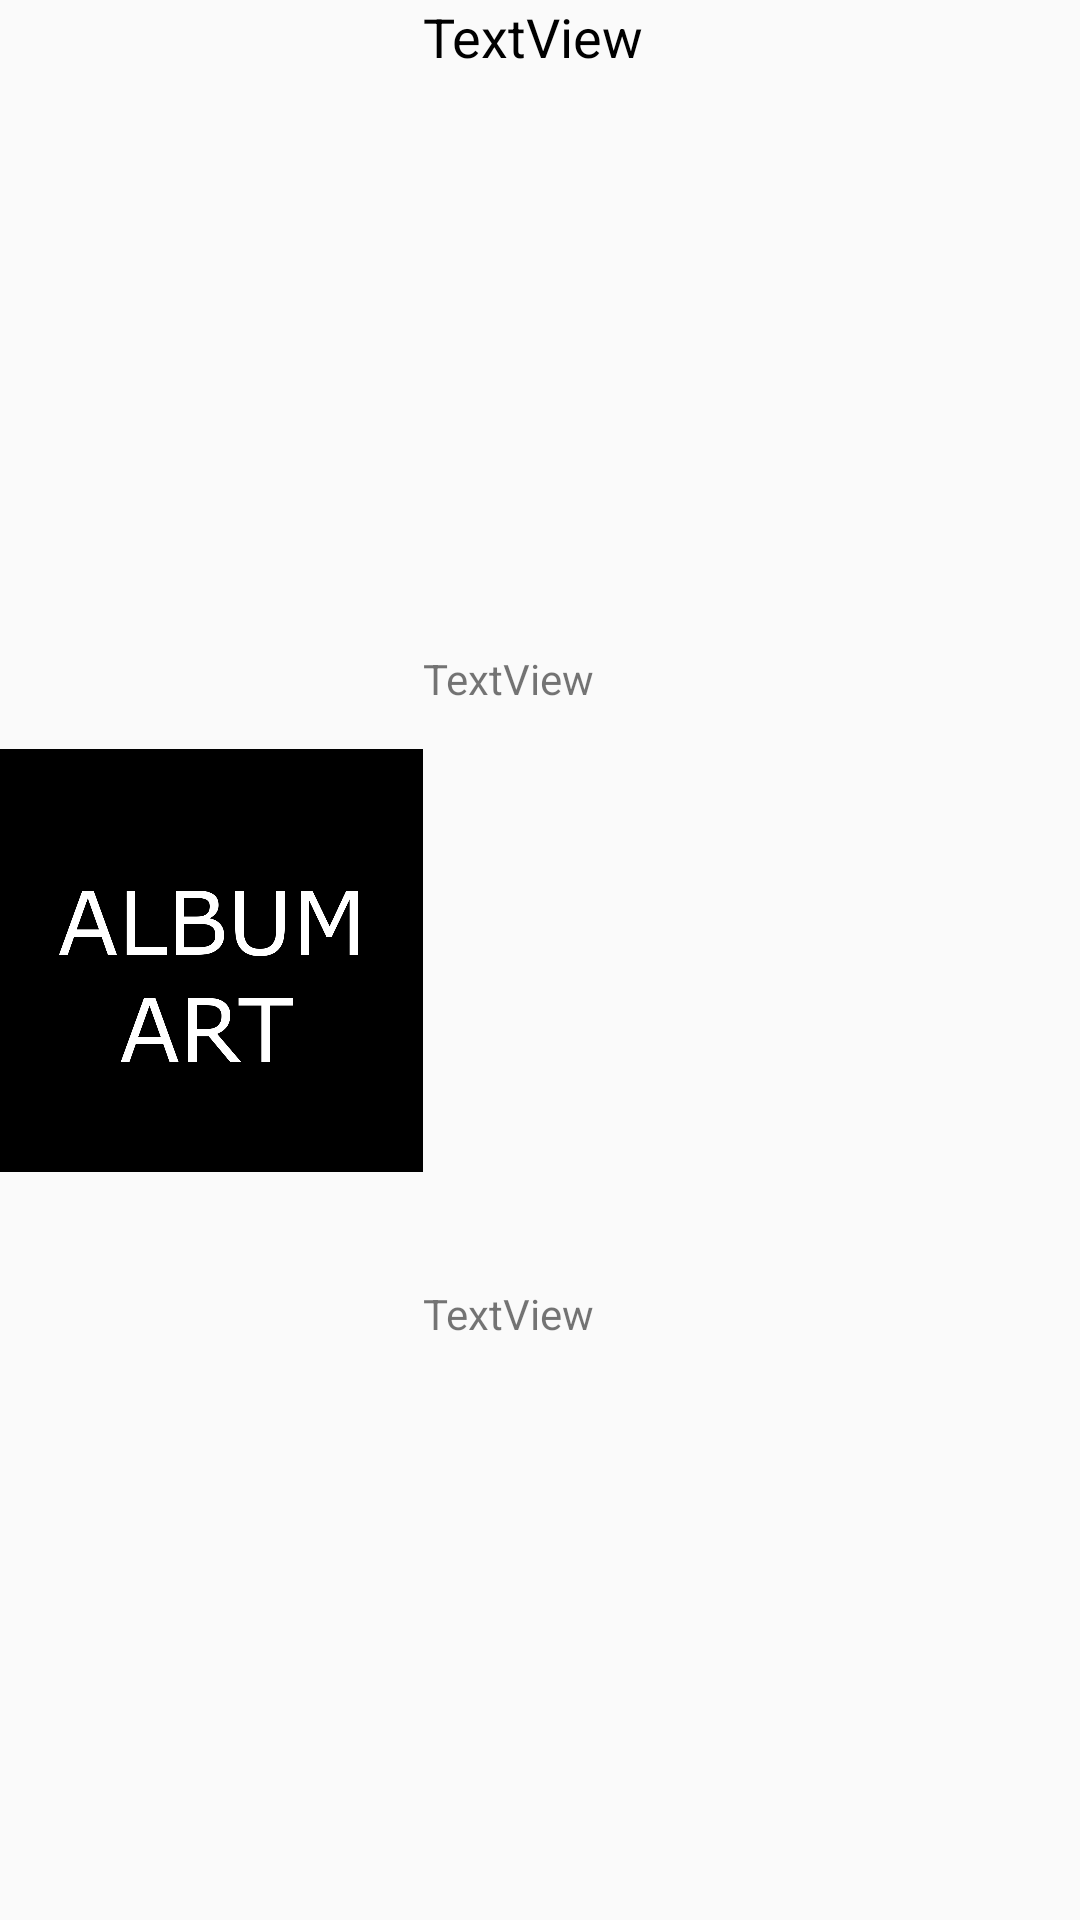

Here is an Android app screen rendered from its layout file. Give the layout XML and the strings, colors and styles it references.
<!-- AndroidManifest.xml: application theme CustomAppTheme -->
<!-- res/layout/view_recycler_item.xml -->
<?xml version="1.0" encoding="utf-8"?>
<LinearLayout xmlns:android="http://schemas.android.com/apk/res/android"
    xmlns:app="http://schemas.android.com/apk/res-auto"
    android:layout_width="match_parent"
    android:layout_height="wrap_content"
    android:orientation="horizontal">

    <ImageView
        android:id="@+id/image_artwork_recycler"
        android:layout_width="141dp"
        android:layout_height="match_parent"
        app:srcCompat="@drawable/dummy_art_dark" />

    <LinearLayout
        android:layout_width="match_parent"
        android:layout_height="match_parent"
        android:orientation="vertical">

        <TextView
            android:id="@+id/text_track_name_recycler"
            android:layout_width="match_parent"
            android:layout_height="wrap_content"
            android:layout_weight="1"
            android:text="TextView"
            android:textColor="#000000"
            android:textSize="18sp" />

        <TextView
            android:id="@+id/text_game_name_recycler"
            android:layout_width="match_parent"
            android:layout_height="wrap_content"
            android:layout_weight="1"
            android:text="TextView" />

        <TextView
            android:id="@+id/text_artist_name_recycler"
            android:layout_width="match_parent"
            android:layout_height="wrap_content"
            android:layout_weight="1"
            android:text="TextView" />
    </LinearLayout>
</LinearLayout>
<!-- resources referenced by this layout -->
<resources>
  <!-- drawable dummy_art_dark: png bitmap (drawable, 42353 bytes) -->
  <style name="CustomAppTheme" parent="AppTheme">
          <item name="android:imageButtonStyle">@style/CustomButton</item>
          <item name="colorPrimary">@color/colorCustomPrimary1</item>
          <item name="colorPrimaryDark">@color/colorCustomPrimaryDark1</item>
      </style>
  <style name="AppTheme" parent="Theme.AppCompat.Light.DarkActionBar">
          
          <item name="colorPrimary">@color/colorPrimary</item>
          <item name="colorPrimaryDark">@color/colorPrimaryDark</item>
          <item name="colorAccent">@color/colorAccent</item>
      </style>
  <style name="CustomButton" parent="Widget.AppCompat.ImageButton">
          <item name="android:background">@color/colorButton</item>
      </style>
  <color name="colorCustomPrimary1">#2e92f0</color>
  <color name="colorCustomPrimaryDark1">#2a60df</color>
  <color name="colorPrimary">#3F51B5</color>
  <color name="colorPrimaryDark">#303F9F</color>
  <color name="colorAccent">#FF4081</color>
  <color name="colorButton">#92c0eb</color>
</resources>
